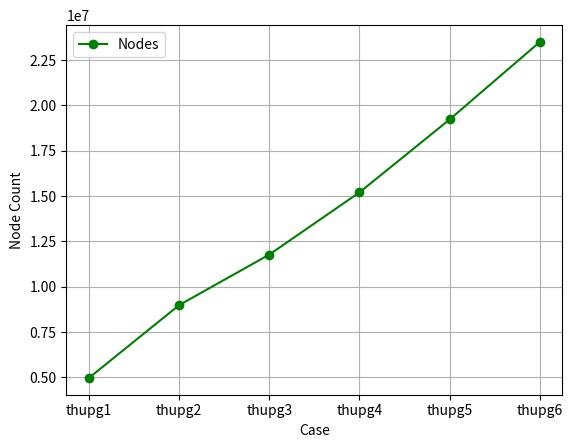

The matplotlib source for this figure:
import matplotlib.pyplot as plt

# Given data for the new experiment
cases = [
        'thupg1','thupg2','thupg3','thupg4','thupg5','thupg6']
nodes = [4974439,8989132,11778121,15209208,19231049,23505915
]

# Create a figure and axis object
fig, ax = plt.subplots()

# Plotting the line chart
ax.plot(cases, nodes, marker='o', color='green', label='Nodes')

# Set the labels and title
ax.set_xlabel('Case')
ax.set_ylabel('Node Count')
ax.set_title('')

# Show the legend
ax.legend()
plt.grid(True)

# Show the plot
plt.savefig("thu_Node.png")  # 保存第二张图
